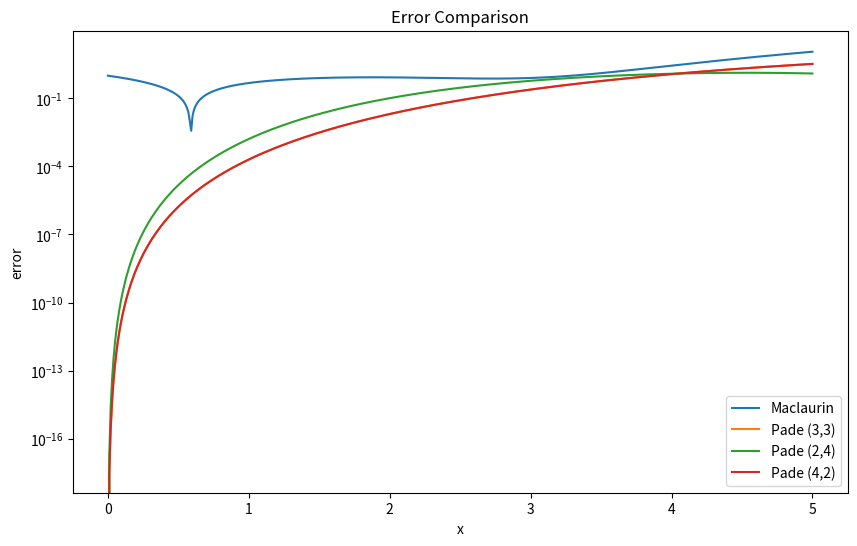

Here is the Python script that generated this plot:
import matplotlib.pyplot as plt
import numpy as np
import math
from numpy.linalg import inv 
from numpy.linalg import norm

def driver():
    f = lambda x: np.sin(x)
    t = lambda x: 1-x+x**2/2-x**3/6+x**4/24-x**5/120
    p3_3 = lambda x: (x - (7/60)*x**3) / (1 + (1/20)*x**2)
    p2_4 = lambda x: (x) / (1 + (1/6)*x**2 + (7/360)*x**4)
    p4_2 = lambda x: (x - (7/60)*x**3) / (1 + (1/20)*x**2)

    x = np.linspace(0, 5, 500)

    error_maclaurin = np.abs(f(x) - t(x))
    error_p3_3 = np.abs(f(x) - p3_3(x))
    error_p2_4 = np.abs(f(x) - p2_4(x))
    error_p4_2 = np.abs(f(x) - p4_2(x))

    plt.figure(figsize=(10, 6))
    plt.plot(x, error_maclaurin, label="Maclaurin")
    plt.plot(x, error_p3_3, label="Pade (3,3)")
    plt.plot(x, error_p2_4, label="Pade (2,4)")
    plt.plot(x, error_p4_2, label="Pade (4,2)")
    plt.yscale("log")
    plt.xlabel("x")
    plt.ylabel("error")
    plt.title("Error Comparison")
    plt.legend()
    plt.show()

driver() 